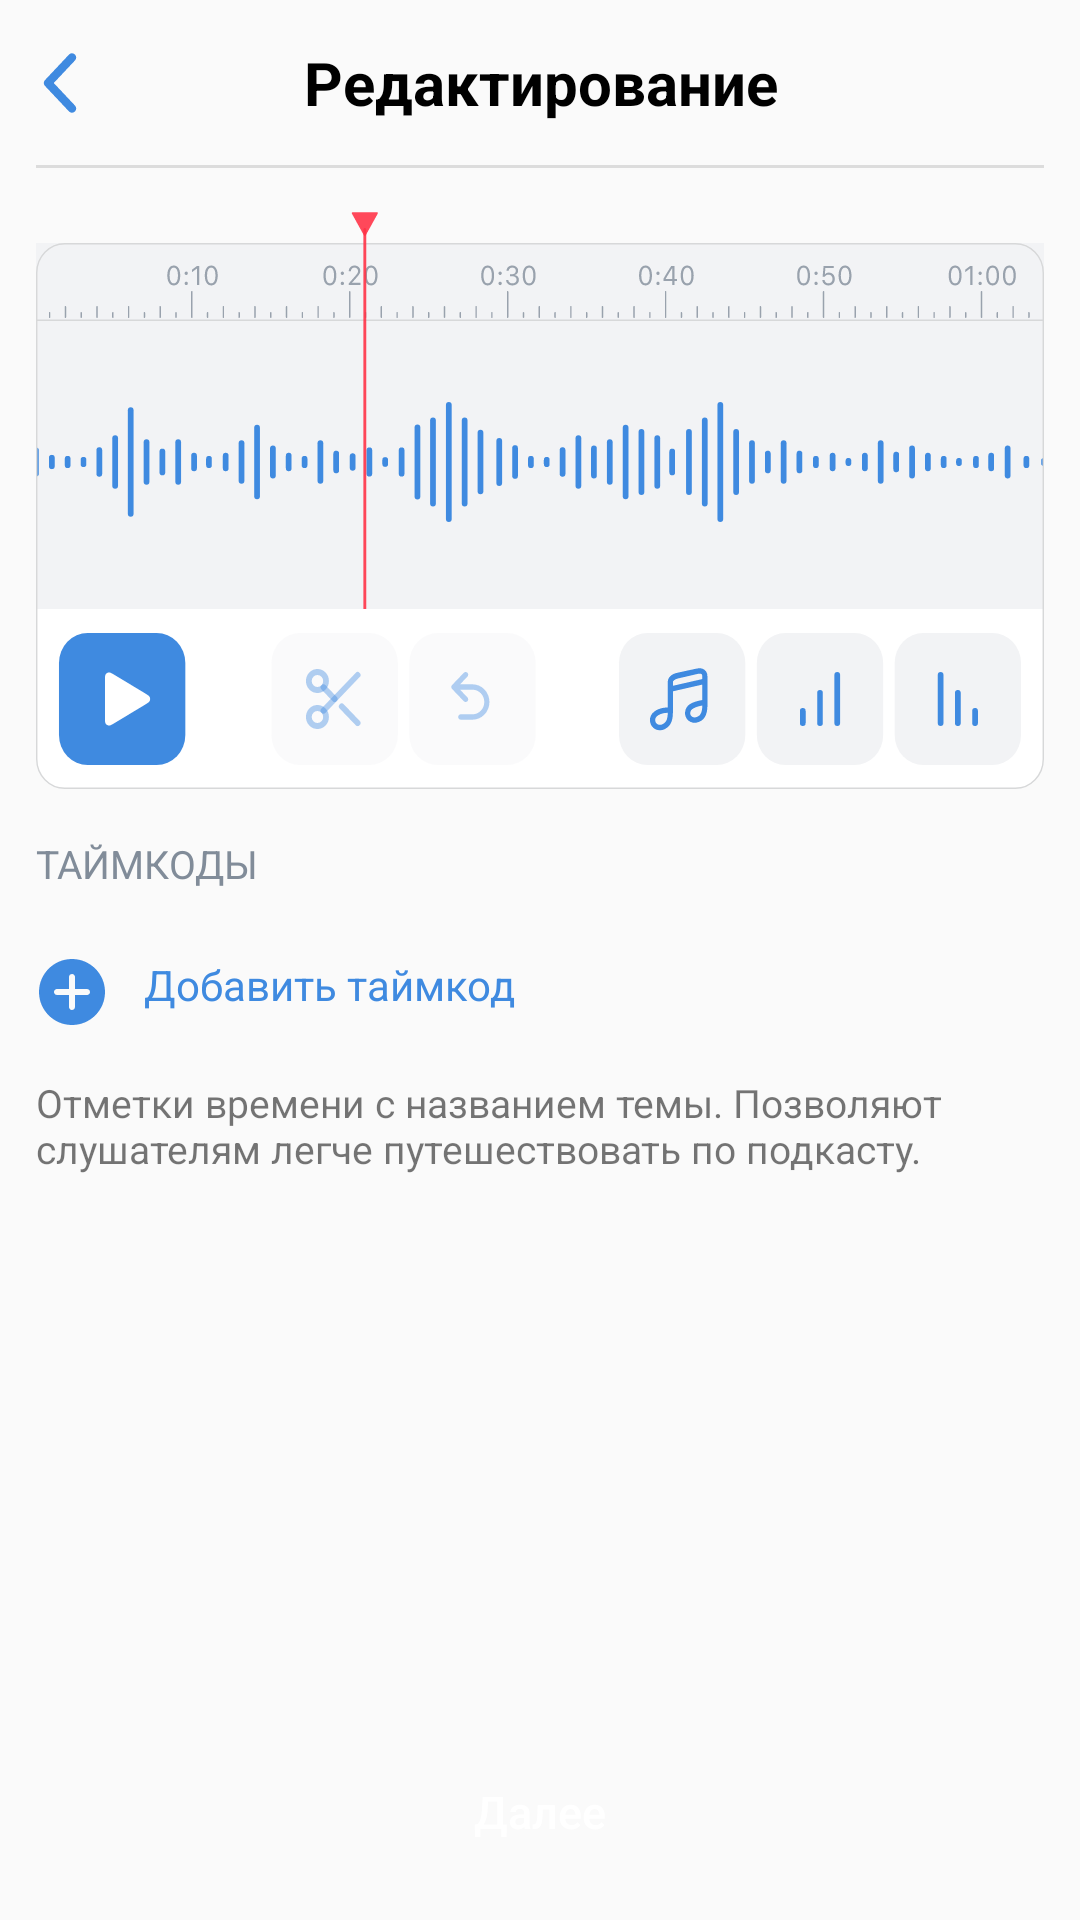

Reconstruct the res/layout file that produces this screen, plus the resources it refers to.
<!-- AndroidManifest.xml: application theme AppTheme -->
<!-- res/layout/edit_audio.xml -->
<?xml version="1.0" encoding="utf-8"?>
<androidx.constraintlayout.widget.ConstraintLayout xmlns:android="http://schemas.android.com/apk/res/android"
    xmlns:app="http://schemas.android.com/apk/res-auto"
    xmlns:tools="http://schemas.android.com/tools"
    android:layout_width="match_parent"
    android:layout_height="match_parent">

    <TextView
        android:id="@+id/header"
        style="@style/Header"
        android:layout_width="match_parent"
        android:layout_height="wrap_content"
        android:text="@string/edit"
        app:layout_constraintTop_toTopOf="parent" />

    <ImageButton
        style="@style/BackButton"
        app:layout_constraintBottom_toBottomOf="@id/header"
        app:layout_constraintStart_toStartOf="parent"
        app:layout_constraintTop_toTopOf="parent"
        tools:ignore="ContentDescription" />

    <View
        android:id="@+id/divider"
        style="@style/Divider"
        android:layout_width="match_parent"
        android:layout_height="1dp"
        app:layout_constraintTop_toBottomOf="@id/header" />

    <ImageView
        android:id="@+id/ic_edit"
        android:layout_width="match_parent"
        android:scaleType="fitXY"
        android:layout_marginStart="12dp"
        android:layout_marginEnd="12dp"
        android:layout_height="wrap_content"
        android:src="@drawable/ic_edit_audio"
        app:layout_constraintTop_toBottomOf="@id/divider"
        android:layout_marginTop="14dp"
        tools:ignore="ContentDescription" />

    <TextView
        android:id="@+id/label_timecode"
        android:layout_width="wrap_content"
        android:layout_height="wrap_content"
        android:text="@string/TIMECODES"
        app:layout_constraintTop_toBottomOf="@id/ic_edit"
        app:layout_constraintStart_toStartOf="parent"
        android:textSize="13sp"
        android:textColor="@color/secondaryTextStyle"
        android:layout_marginTop="16dp"
        android:layout_marginStart="12dp"/>

    <TextView
        android:id="@+id/addTimeCode"
        android:layout_width="wrap_content"
        android:layout_height="wrap_content"
        android:text="@string/add_timecode"
        app:layout_constraintTop_toBottomOf="@id/label_timecode"
        app:layout_constraintStart_toStartOf="parent"
        android:layout_marginStart="12dp"
        android:layout_marginTop="22dp"
        android:drawablePadding="12dp"
        android:textColor="@color/colorAccent"
        app:drawableLeftCompat="@drawable/ic_add_timecode" />

    <TextView
        android:id="@+id/hint"
        android:layout_width="match_parent"
        android:layout_height="wrap_content"
        android:text="@string/hint_audio"
        app:layout_constraintTop_toBottomOf="@id/addTimeCode"
        android:textSize="13sp"
        android:layout_marginTop="16dp"
        android:layout_marginStart="12dp"
        android:layout_marginEnd="12dp"/>

    <Button
        android:id="@+id/nextButton"
        style="@style/Button"
        android:layout_width="match_parent"
        android:layout_height="wrap_content"
        android:layout_marginStart="12dp"
        android:layout_marginEnd="12dp"
        android:text="@string/next"
        app:layout_constraintBottom_toBottomOf="parent"
        android:layout_marginBottom="12dp"/>

</androidx.constraintlayout.widget.ConstraintLayout>
<!-- resources referenced by this layout -->
<resources>
  <color name="colorAccent">#3F8AE0</color>
  <color name="secondaryTextStyle">#818C99</color>
  <!-- drawable ic_add_timecode (drawable) -->
  <vector xmlns:android="http://schemas.android.com/apk/res/android"
      android:width="24dp"
      android:height="24dp"
      android:viewportWidth="24"
      android:viewportHeight="24">
    <path
        android:pathData="M12,1C18.0751,1 23,5.9249 23,12C23,18.0751 18.0751,23 12,23C5.9249,23 1,18.0751 1,12C1,5.9249 5.9249,1 12,1ZM12,6C11.4477,6 11,6.4477 11,7V11H7C6.4872,11 6.0645,11.386 6.0067,11.8834L6,12C6,12.5523 6.4477,13 7,13H11V17C11,17.5128 11.386,17.9355 11.8834,17.9933L12,18C12.5523,18 13,17.5523 13,17V13H17C17.5128,13 17.9355,12.614 17.9933,12.1166L18,12C18,11.4477 17.5523,11 17,11H13V7C13,6.4872 12.614,6.0645 12.1166,6.0067L12,6Z"
        android:fillColor="#3F8AE0"/>
  </vector>
  <!-- drawable ic_edit_audio: vector/xml drawable (drawable, 46256 chars, omitted) -->
  <string name="TIMECODES">ТАЙМКОДЫ</string>
  <string name="add_timecode">Добавить таймкод</string>
  <string name="edit">Редактирование</string>
  <string name="hint_audio">Отметки времени с названием темы. Позволяют слушателям легче путешествовать по подкасту.</string>
  <string name="next">Далее</string>
  <style name="BackButton" parent="Widget.AppCompat.Button.Borderless">
          <item name="android:src">@drawable/ic_back_icon</item>
          <item name="android:layout_marginStart">8dp</item>
          <item name="android:layout_width">24dp</item>
          <item name="android:layout_height">24dp</item>
      </style>
  <style name="Button" parent="Widget.AppCompat.Button.Borderless">
          <item name="textAllCaps">false</item>
          <item name="android:textColor">@android:color/white</item>
          <item name="android:background">@drawable/button</item>
          <item name="android:textSize">15sp</item>
      </style>
  <style name="Divider">
          <item name="color">@color/separator</item>
          <item name="android:layout_marginStart">12dp</item>
          <item name="android:layout_marginEnd">12dp</item>
          <item name="android:background">?android:attr/listDivider</item>
      </style>
  <style name="Header">
          <item name="android:textColor">@android:color/black</item>
          <item name="android:textSize">20sp</item>
          <item name="android:paddingTop">14dp</item>
          <item name="android:paddingBottom">14dp</item>
          <item name="android:gravity">center</item>
          <item name="android:textStyle">bold</item>
      </style>
  <style name="AppTheme" parent="Theme.AppCompat.Light.NoActionBar">
          
          <item name="colorPrimary">@color/colorPrimary</item>
          <item name="colorPrimaryDark">@color/colorPrimaryDark</item>
          <item name="colorAccent">@color/colorAccent</item>
          <item name="android:statusBarColor">@android:color/black</item>
      </style>
  <!-- drawable ic_back_icon (drawable) -->
  <vector xmlns:android="http://schemas.android.com/apk/res/android"
      android:width="20dp"
      android:height="28dp"
      android:viewportWidth="20"
      android:viewportHeight="28">
      <path
          android:pathData="M14.9595,4.4805C15.5226,5.0104 15.5494,5.8965 15.0195,6.4595L7.9226,14L15.0195,21.5405C15.5494,22.1035 15.5226,22.9895 14.9595,23.5195C14.3965,24.0494 13.5104,24.0225 12.9805,23.4595L4.9805,14.9595C4.4732,14.4204 4.4732,13.5795 4.9805,13.0405L12.9805,4.5405C13.5104,3.9774 14.3965,3.9506 14.9595,4.4805Z"
          android:fillColor="#3F8AE0"
          android:fillType="evenOdd"/>
  </vector>
  <color name="separator">#d7d8d9</color>
  <color name="colorPrimary">#4986CC</color>
  <color name="colorPrimaryDark">#3700B3</color>
</resources>
